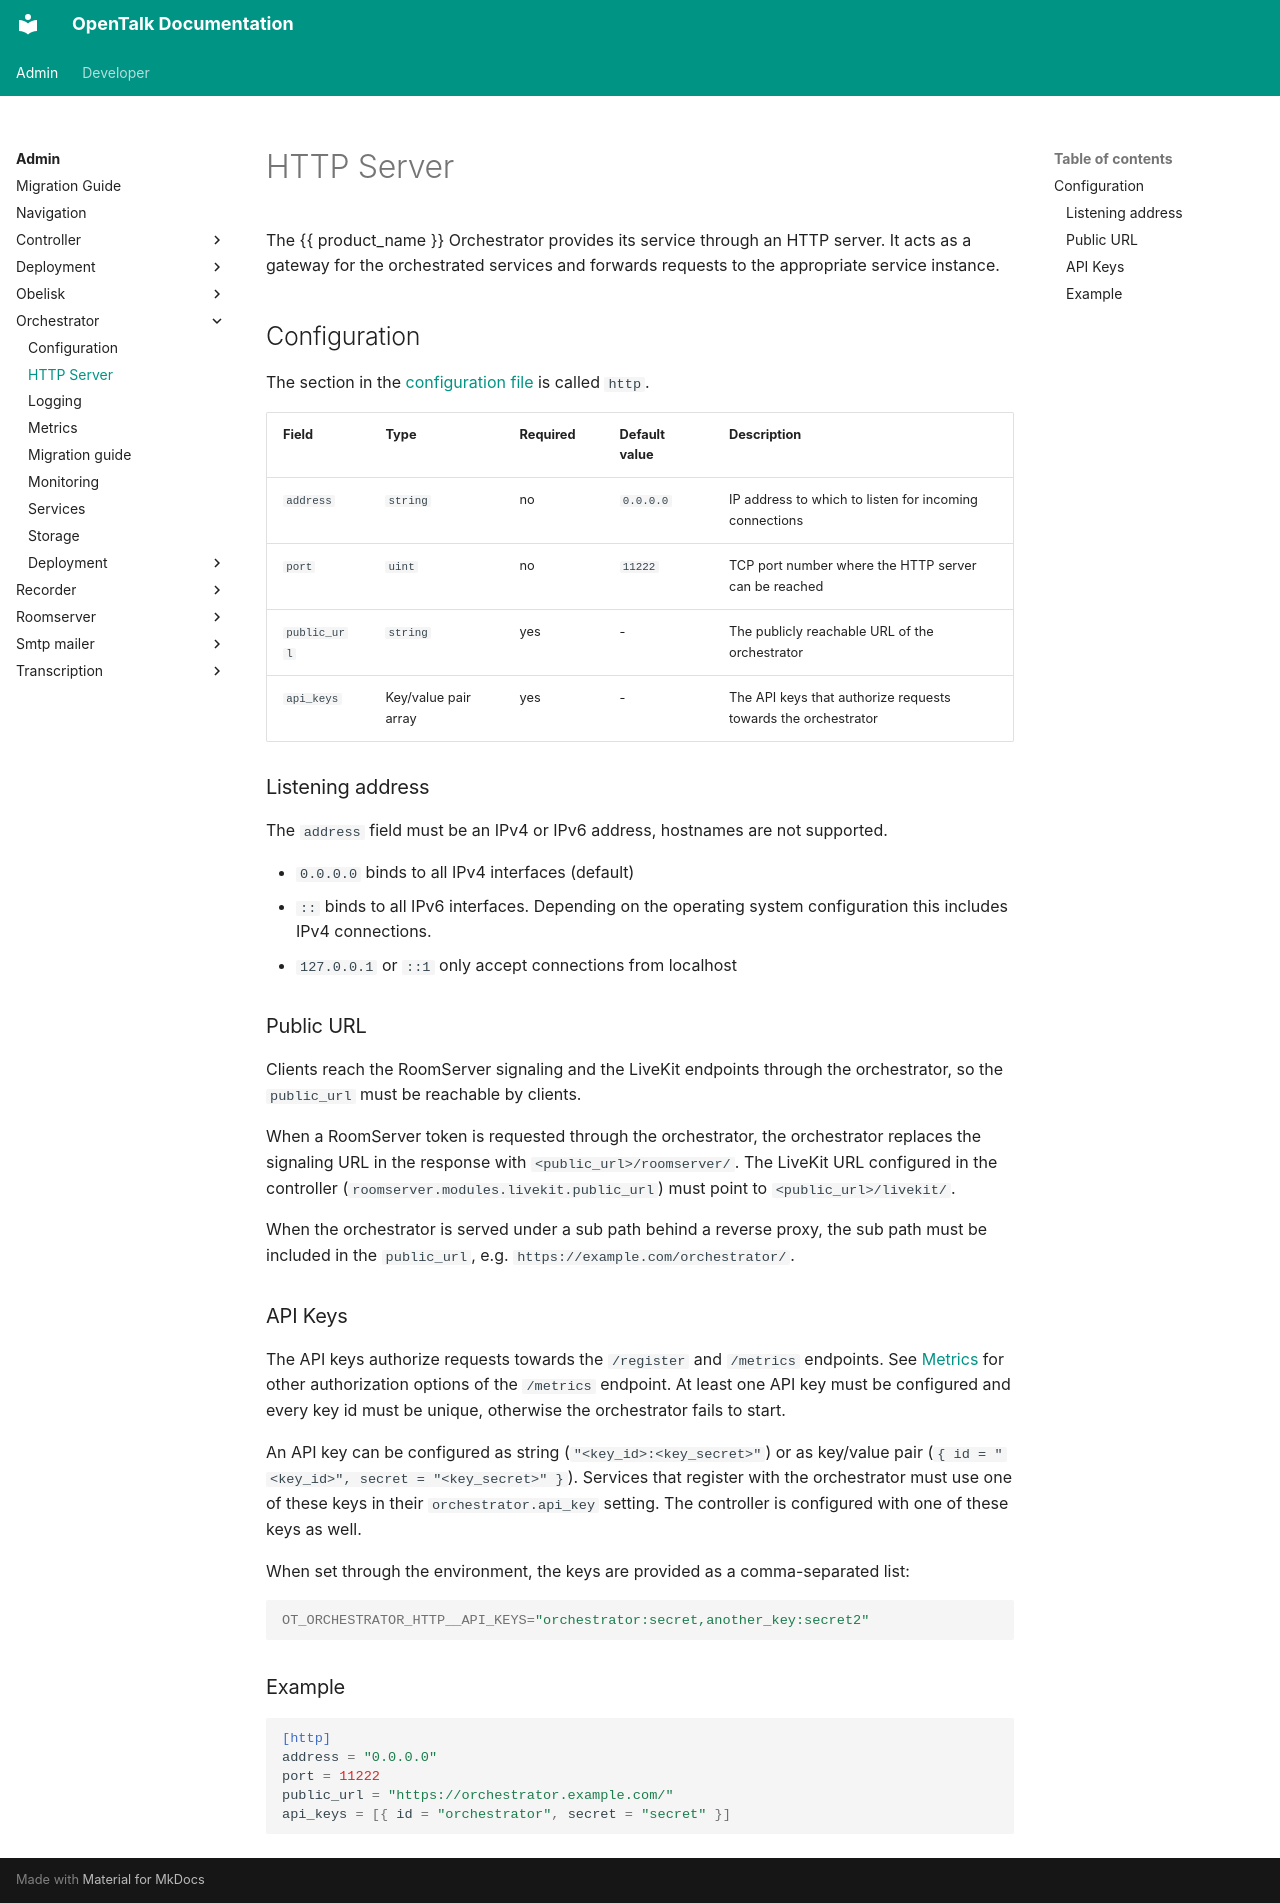

repository: opentalk-mirrors/opentalk · page: admin/orchestrator/http/index.html · generator: mkdocs

# HTTP Server

The {{ product_name }} Orchestrator provides its service through an HTTP server. It acts as a gateway for the
orchestrated services and forwards requests to the appropriate service instance.

## Configuration

The section in the [configuration file](README.md) is called `http`.

| Field        | Type                 | Required | Default value | Description                                                   |
| ------------ | -------------------- | -------- | ------------- | ------------------------------------------------------------- |
| `address`    | `string`             | no       | `0.0.0.0`     | IP address to which to listen for incoming connections        |
| `port`       | `uint`               | no       | `11222`       | TCP port number where the HTTP server can be reached          |
| `public_url` | `string`             | yes      | -             | The publicly reachable URL of the orchestrator                |
| `api_keys`   | Key/value pair array | yes      | -             | The API keys that authorize requests towards the orchestrator |

### Listening address

The `address` field must be an IPv4 or IPv6 address, hostnames are not supported.

- `0.0.0.0` binds to all IPv4 interfaces (default)
- `::` binds to all IPv6 interfaces. Depending on the operating system configuration this includes IPv4 connections.
- `127.0.0.1` or `::1` only accept connections from localhost

### Public URL

Clients reach the RoomServer signaling and the LiveKit endpoints through the orchestrator, so the `public_url` must
be reachable by clients.

When a RoomServer token is requested through the orchestrator, the orchestrator replaces the signaling URL in the
response with `<public_url>/roomserver/`. The LiveKit URL configured in the controller
(`roomserver.modules.livekit.public_url`) must point to `<public_url>/livekit/`.

When the orchestrator is served under a sub path behind a reverse proxy, the sub path must be included in the
`public_url`, e.g. `https://example.com/orchestrator/`.

### API Keys

The API keys authorize requests towards the `/register` and `/metrics` endpoints. See [Metrics](metrics.md) for other
authorization options of the `/metrics` endpoint. At least one API key must be configured and every key id must be
unique, otherwise the orchestrator fails to start.

An API key can be configured as string (`"<key_id>:<key_secret>"`) or as key/value pair
(`{ id = "<key_id>", secret = "<key_secret>" }`). Services that register with the orchestrator must use one of these
keys in their `orchestrator.api_key` setting. The controller is configured with one of these keys as well.

When set through the environment, the keys are provided as a comma-separated list:

```sh
OT_ORCHESTRATOR_HTTP__API_KEYS="orchestrator:secret,another_key:secret2"
```

### Example

```toml
[http]
address = "0.0.0.0"
port = 11222
public_url = "https://orchestrator.example.com/"
api_keys = [{ id = "orchestrator", secret = "secret" }]
```
